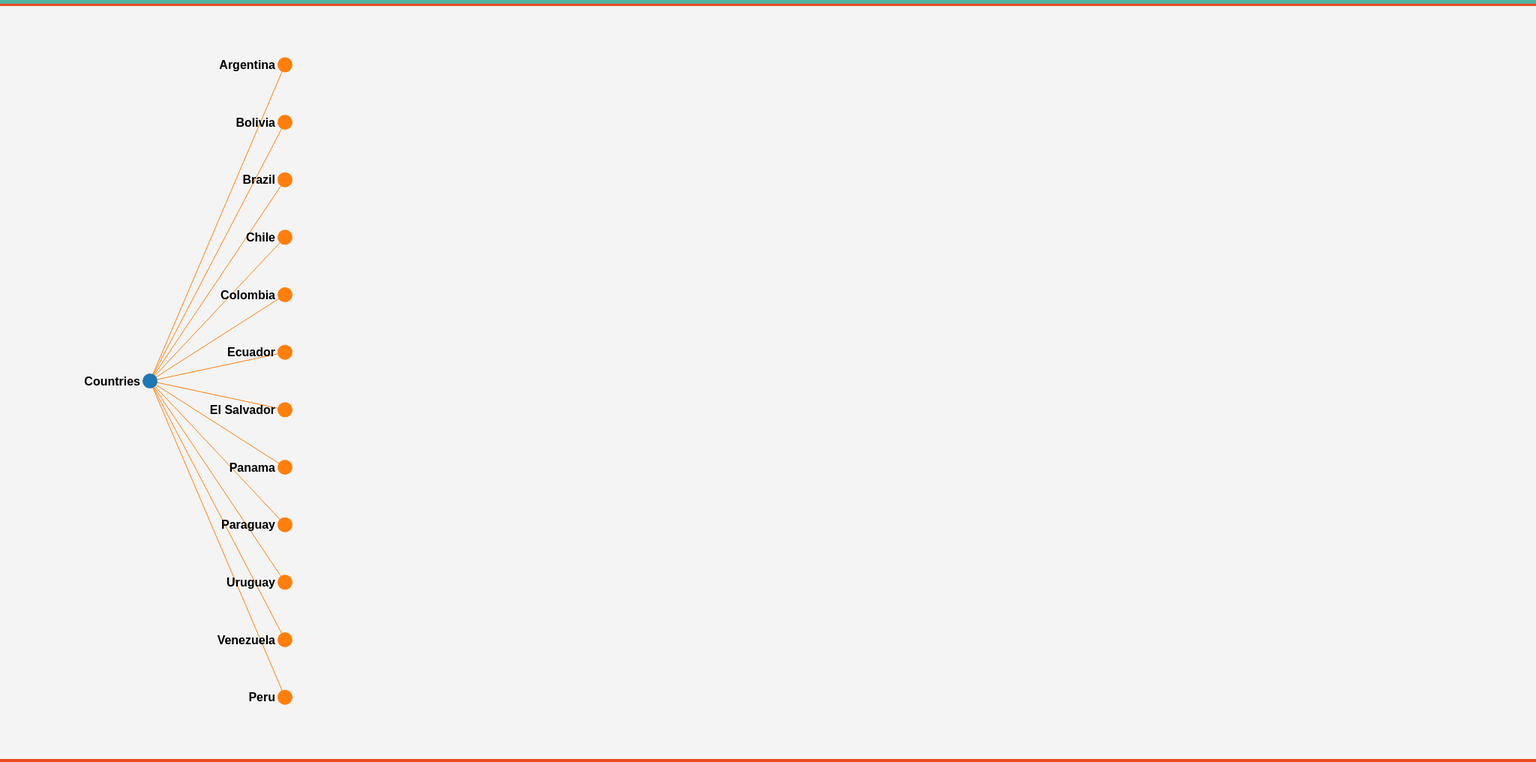
D3 v5 page, settled after 480 driven frames (8 s of simulated time); the page loaded 1 data file(s).


      d3.json("countries_tree.json").then(function(dataset) {

  // Configure margins and canvas dimensions
  var chartMargin = {top: 40, right: 200, bottom: 40, left: 200},
  chartHeight = 1000 - chartMargin.top - chartMargin.bottom,
      chartWidth = 5200 - chartMargin.left - chartMargin.right;

  // Create an SVG canvas
  var svgCanvas = d3.select("#treeSVG")
    .attr("height", chartHeight + chartMargin.top + chartMargin.bottom)
    .attr("width", chartWidth + chartMargin.right + chartMargin.left)
    .append("g")
    .attr("transform", "translate(" + chartMargin.left + "," + chartMargin.top + ")");

    var animDuration = 750;
    var rootNode;
    var indexCounter = 0;


  //  setup of layout
  var treeLayout = d3.tree()
      .size([chartHeight, chartWidth])
      .separation(function(a, b) {
          return a.parent === b.parent ? 1 : 2;
      });

  // Process hierarchy data
  rootNode = d3.hierarchy(dataset, function(d) { return d.children; });
  rootNode.x0 = chartHeight / 2;
  rootNode.y0 = 0;

  // Initialize the display to show a few nodes
  rootNode.children.forEach(toggleCollapse);

  updateChart(rootNode);

  // Collapse the node and all its children
  function toggleCollapse(node) {
    if(node.children) {
      node._children = node.children;
      node._children.forEach(toggleCollapse);
      node.children = null;
    }
  }

  // Update the nodes and links
  function updateChart(sourceNode) {
    var treeData = treeLayout(rootNode);
    var nodeData = treeData.descendants(),
        linkData = treeData.descendants().slice(1);

    // Normalize for fixed-depth
    nodeData.forEach(function(d) { d.y = d.depth * 180; });

    // Node selection and enter node group
    var nodeGroup = svgCanvas.selectAll('g.nodeGroup')
        .data(nodeData, function(d) { return d.id || (d.id = ++indexCounter); });

    var nodeEnterGroup = nodeGroup.enter().append('g')
        .attr('class', 'nodeGroup')
        .attr("transform", function(d) {
          return "translate(" + sourceNode.y0 + "," + sourceNode.x0 + ")";
        })
        .on('click', handleNodeClick);

    // Add node circles
    nodeEnterGroup.append('circle')
        .attr('r', 5)
        .attr('class', 'nodeCircle')
        .style("fill", function(d) {
            return d3.schemeCategory10[d.depth % 10];
        });

    // Add node text
    nodeEnterGroup.append('text')
    .attr("dy", ".35em")
    .attr("x", function(d) {
        return d.children || d._children ? -13 : 13;
    })
    .attr("text-anchor", function(d) {
        return d.children || d._children ? "end" : "start";
    })
    .style("font-weight", "bold")
    .text(function(d) { return d.data.name; });

    // Node update
    var nodeUpdateGroup = nodeEnterGroup.merge(nodeGroup);

    nodeUpdateGroup.transition()
      .duration(animDuration)
      .attr("transform", function(d) { 
          return "translate(" + d.y + "," + d.x + ")";
      });

    // Update node attributes and style
    nodeUpdateGroup.select('circle.nodeCircle')
      .attr('r', 10)
      .style("fill", function(d) {
          return d3.schemeCategory10[d.depth % 10];
      })
      .attr('cursor', 'pointer');

    // Node exit transition
    var nodeExitGroup = nodeGroup.exit().transition()
        .duration(animDuration)
        .attr("transform", function(d) {
            return "translate(" + sourceNode.y + "," + sourceNode.x + ")";
        })
        .remove();

    nodeExitGroup.select('circle')
      .attr('r', 1e-6);

    nodeExitGroup.select('text')
      .style('fill-opacity', 1e-6);

    // Link section
    var linkPath = svgCanvas.selectAll('path.linkPath')
        .data(linkData, function(d) { return d.id; });

    var linkEnter = linkPath.enter().insert('path', "g")
        .attr("class", "linkPath")
        .style("stroke", function(d) {
          return d3.schemeCategory10[d.depth % 10];
        })
        .attr('d', function(d) {
          var origin = {x: sourceNode.x0, y: sourceNode.y0};
          return straightPath(origin, origin);
        });

    // Link update
    var linkUpdate = linkEnter.merge(linkPath);

    linkUpdate.transition()
        .duration(animDuration)
        .attr('d', function(d) { return straightPath(d, d.parent) });

    // Link exit transition
    var linkExit = linkPath.exit().transition()
        .duration(animDuration)
        .attr('d', function(d) {
          var origin = {x: sourceNode.x, y: sourceNode.y};
          return straightPath(origin, origin);
        })
        .remove();

    // Stash the old positions for transition
    nodeData.forEach(function(d) {
      d.y0 = d.y;
      d.x0 = d.x;
    });

    // Draw a straight path from parent to the child nodes
    function straightPath(s, d) {
      return `M ${s.y},${s.x} L ${d.y},${d.x}`;
    }

    // Toggle children on click
    function handleNodeClick(clickedNode) {
      if (clickedNode.children) {
          clickedNode._children = clickedNode.children;
          clickedNode.children = null;
        } else {
          clickedNode.children = clickedNode._children;
          clickedNode._children = null;
        }
      updateChart(clickedNode);
    }
  }
});

  

### data: countries_tree.json
{
 "name": "Countries",
 "children": [
  {
   "name": "Argentina",
   "children": [
    "{... 2 keys}",
    "{... 2 keys}",
    "{... 2 keys}",
    "{... 2 keys}",
    "{... 2 keys}",
    "{... 2 keys}",
    "{... 2 keys}"
   ]
  },
  {
   "name": "Bolivia",
   "children": [
    "{... 2 keys}",
    "{... 2 keys}",
    "{... 2 keys}",
    "{... 2 keys}",
    "{... 2 keys}",
    "{... 2 keys}",
    "{... 2 keys}"
   ]
  },
  {
   "name": "Brazil",
   "children": [
    "{... 2 keys}",
    "{... 2 keys}",
    "{... 2 keys}",
    "{... 2 keys}",
    "{... 2 keys}",
    "{... 2 keys}",
    "{... 2 keys}"
   ]
  },
  {
   "name": "Chile",
   "children": [
    "{... 2 keys}",
    "{... 2 keys}",
    "{... 2 keys}",
    "{... 2 keys}",
    "{... 2 keys}",
    "{... 2 keys}",
    "{... 2 keys}"
   ]
  },
  {
   "name": "Colombia",
   "children": [
    "{... 2 keys}",
    "{... 2 keys}",
    "{... 2 keys}",
    "{... 2 keys}",
    "{... 2 keys}",
    "{... 2 keys}",
    "{... 2 keys}"
   ]
  },
  {
   "name": "Ecuador",
   "children": [
    "{... 2 keys}",
    "{... 2 keys}",
    "{... 2 keys}",
    "{... 2 keys}",
    "{... 2 keys}",
    "{... 2 keys}",
    "{... 2 keys}"
   ]
  },
  {
   "name": "El Salvador",
   "children": [
    "{... 2 keys}",
    "{... 2 keys}",
    "{... 2 keys}",
    "{... 2 keys}",
    "{... 2 keys}",
    "{... 2 keys}",
    "{... 2 keys}"
   ]
  },
  {
   "name": "Panama",
   "children": [
    "{... 2 keys}",
    "{... 2 keys}",
    "{... 2 keys}",
    "{... 2 keys}",
    "{... 2 keys}",
    "{... 2 keys}",
    "{... 2 keys}"
   ]
  },
  "... 4 more items"
 ]
}